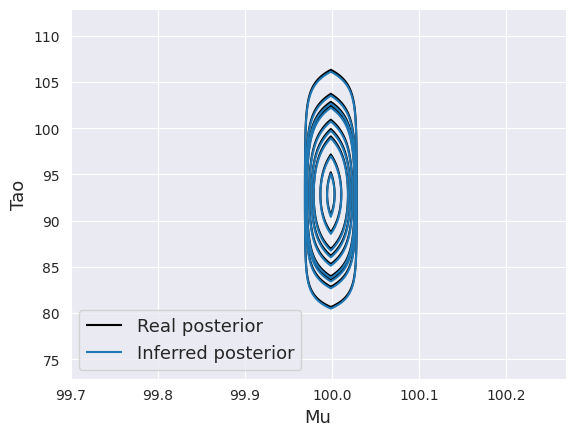

Recreate this plot in Python.
# import numpy as np
# from scipy.stats import norm, gamma, multivariate_normal
# from itertools import product
# import matplotlib.pyplot as plt

# np.random.seed(1338)
# N = 30 # number of samples
# mu = 0.2
# tau = 0.5 #precision

# X_range = np.linspace(0, 1.0, num=N)
# X = np.random.normal(mu, 1/tau**0.5, N)
# X_mean = np.mean(X)



# #Assuming prior P(mu|tau) to be N(mu_0, (lambda_0*tau)⁻1)
# # and prior p(tau) to be Gamma(a_0, b_0)

# #help functions
# def get_mu_N(X_mean, N):
#     mu_N = (lambda_0*mu_0 + N*X_mean)/(lambda_0 + N)
#     return mu_N

# def get_lambda_N(E_tau, N):
#     lambda_N = (lambda_0 + N)*E_tau
#     return lambda_N

# def get_a_N(N):
#     a_N = a_0 + N/2
#     return a_N

# def get_b_N(X, E_mu, Var_mu):
#     b_N = b_0 + 0.5*get_E_mu_expression(X, E_mu, Var_mu)
#     return b_N

# def get_E_mu_expression(X, E_mu, Var_mu):
#     E_mu_2 = Var_mu + E_mu**2
#     term1 = np.power(X, 2) - 2*X*E_mu + E_mu_2
#     summed = np.sum(term1)
#     term2 = lambda_0*E_mu_2 - 2*E_mu*mu_0 + mu_0**2
#     E_mu_expression = summed + term2
#     return E_mu_expression



#     #Prior parameters
# lambda_0 = 1
# mu_0 = 0
# a_0 = 1
# b_0 = 1

# def re_estimate_param(iterations, E_tau_guess):

#     #initial guess
#     E_tau = E_tau_guess

#     for i in range(iterations):
#         mu_N = get_mu_N(X_mean, N)
#         lambda_N = get_lambda_N(E_tau, N)

#         a_N = get_a_N(N)
#         b_N = get_b_N(X, mu_N, 1/lambda_N)

#         #re-estimate
#         E_tau = a_N/b_N
        
#     return lambda_N, mu_N, a_N, b_N


# pixels = 50
# #q_mu is gaussian and q_tau is gamma(a,b)
# q_mu_prec, q_mu_mean, q_tau_a, q_tau_b = re_estimate_param(iterations = 10, E_tau_guess = 1)

# mu_range = np.linspace(0, 1.0, num=pixels)
# tau_range = np.linspace(0, 1.0, num=pixels)

# X, Y = np.meshgrid(tau_range, mu_range)
# N, M = len(X), len(Y)
# Z = np.zeros((N, M))
# for i,(x,y) in enumerate(product(tau_range,mu_range)):
#     pos = np.hstack((x, y))
#     tau = pos[0]
#     mu = pos[1]
#     Z[np.unravel_index(i, (N,M))] =  norm(q_mu_mean, 1/q_mu_prec**0.5).pdf(mu)*gamma.pdf(tau, q_tau_a, scale=1/q_tau_b)
    
# im = plt.imshow(Z,cmap='hsv', origin='lower', extent=(0, 1, 0, 1)) #extent = (left, right, bottom, top)
# ax = plt.gca()
# ax.grid(False)
# plt.title("Factorized Approximation, until convergence")
# plt.xlabel('mu')
# plt.ylabel('tau')
# plt.show()


# post_mu = (lambda_0*mu_0 + N*X_mean)/(lambda_0 + N)
# post_lambda = lambda_0 + N
# post_a = a_0 + N/2
# post_b = b_0 + 0.5*np.sum(np.power(X - X_mean, 2)) + (lambda_0*N*(X_mean - mu_0)**2)/(2*(lambda_0 + N))

# post_mu_range = np.linspace(0, 1.0, num=pixels)
# post_tau_range = np.linspace(0, 1.0, num=pixels)

# X_post, Y_post = np.meshgrid(post_tau_range, post_mu_range)
# post_N, post_M = len(X_post), len(Y_post)
# Z_post = np.zeros((post_N, post_M))
# for i,(x,y) in enumerate(product(post_tau_range,post_mu_range)):
#     pos = np.hstack((x, y))
#     tau = pos[0]
#     mu = pos[1]
#     tau_sample = gamma.pdf(tau, post_a, scale=1/post_b)
#     Z_post[np.unravel_index(i, (post_N,post_M))] =  norm(post_mu, 1/(post_lambda*tau)**0.5).pdf(mu)*tau_sample
    
# im = plt.imshow(Z_post,cmap='hsv', origin='lower', extent=(0, 1, 0, 1))
# ax = plt.gca()
# ax.grid(False)
# plt.title("Exact Posterior, case 3")
# plt.xlabel('mu')
# plt.ylabel('tau')
# plt.show()





import numpy as np
import seaborn as sbs
import matplotlib.pyplot as plt
import seaborn as sns
import scipy.stats as stats


# Setting hyperparameters

def inference_model(data, tol, a_0, b_0, lambda_0, mu_0):
    
    data_mean = np.mean(data)
    data_sum_squared = np.dot(data,data)
    
    # Initializing parameters
    old_parameters = 0
    new_parameters = 1
    N = np.size(data)
    E_tao = 1
    mu_N = 0
    
    while np.linalg.norm(new_parameters - old_parameters) > tol:
        
        
        mu_N, lambda_N = VI_mu_update(data,
                                 data_mean, N, lambda_0, mu_0, E_tao)
        a_N, b_N = VI_tao_update(data, data_mean,
                                 N, lambda_0, mu_0, a_0, b_0, mu_N, lambda_N)
        E_tao = a_N/b_N
        old_parameters = new_parameters
        new_parameters = np.array([mu_N, E_tao])
        print('a,b,mu,lambda, mu_N:',a_N, b_N, mu_N, lambda_N, mu_N)
        
    return mu_N, lambda_N, a_N, b_N

    
def VI_mu_update(data, data_mean, N, lambda_0, mu_0, E_tao):
    """
    Parameter: data: Nx1 vector of observed variables
    Parameter: data_mean: mean of data vector
    Parameter: lamda_0: hyperparameter; Precision for prior on mu
    Parameter: mu_0: hyperparameter; Mean for prior on mu
    Parameter: E_tao: Expected value of tao
    """
    
    # Variational distriution for mu - Gaussian
    mu_N = (lambda_0*mu_0 + N*data_mean) / (lambda_0 + N)
    lambda_N = (lambda_0 + N)*E_tao
    
    return mu_N, lambda_N

def VI_tao_update(data, data_mean, N,
                 lambda_0, mu_0, a_0, b_0, mu_N, lambda_N):
    
    a_N = a_0 + N/2
    
    first_term = np.dot(data,data)\
         - 2*N*mu_N*data_mean + N*(1/lambda_N + mu_N**2)
    second_term = lambda_0*((1/lambda_N + mu_N**2) - 2*mu_0*mu_N + mu_0**2)
    b_N = b_0 + 0.5*(first_term + second_term)
    
    return a_N, b_N
    
def true_posterior():
    pass


def real_posterior(data, mu, tao, a_0, b_0, lambda_0, mu_0):
    N = np.size(data)
    data_mean = np.mean(data)
    
    a_post = a_0 + N/2
    b_post = b_0 + 0.5 * (np.dot(data,data) \
        + lambda_0*mu_0**2 - (N*data_mean + lambda_0*mu_0)**2/(N+lambda_0))
    
    mu_post = ( N * data_mean + lambda_0*mu_0 )/(N + lambda_0)
    tao_post = tao * (N + lambda_0)
    std_post = np.sqrt(1/tao_post)
    
    gamma_likalihood = stats.gamma.pdf(tao, a_post, loc=0, scale=1/b_post)
    gauss_likelihood = stats.norm.pdf(mu,mu_post,std_post)
    
    return gamma_likalihood * gauss_likelihood

def inferred_posterior(mu, tao, mu_N, lambda_N, a_N, b_N):
    std_N = np.sqrt(1/lambda_N)
    
    gamma_likelihood = stats.gamma.pdf(tao, a_N, loc=0, scale=1/b_N)
    gauss_likelihood = stats.norm.pdf(mu,mu_N,std_N)
    
    return gamma_likelihood * gauss_likelihood


# Constructing data
real_mu = 100
real_tao = 100
N = 1000
sigma = np.sqrt(1/real_tao)
data = np.random.normal(real_mu, sigma, N)

# Hyperparameters
a_0 = 0
b_0 = 0
lambda_0 = 0
mu_0 = 100

mu_N, lambda_N, a_N, b_N = inference_model(data,
     tol = 1e-30, a_0=a_0,b_0=b_0, lambda_0=lambda_0, mu_0=mu_0)

E_tao = a_N/b_N


plot_range_x = 0.3
plot_range_y = 20
mu_axis = np.arange(mu_N-plot_range_x, mu_N + plot_range_x, 0.03)
tao_axis = np.arange(E_tao-plot_range_y, E_tao + plot_range_y, 0.03)

nx = np.size(mu_axis)
ny = np.size(tao_axis)

[X,Y] = np.meshgrid(mu_axis, tao_axis)
Z_real = np.asarray([[real_posterior(data,
 mu, tao, a_0, b_0, lambda_0, mu_0) for tao in tao_axis] for mu in mu_axis])
Z_inferred = np.asarray([[inferred_posterior(mu,
 tao, mu_N, lambda_N, a_N, b_N) for tao in tao_axis] for mu in mu_axis])

sns.set_style('darkgrid')
fig, ax = plt.subplots(1, 1) 
# plots contour lines 

cntr1 = ax.contour(X, Y, Z_real.T, colors='k',
     levels=[0.1,0.5,0.8,1,2,3,4,7,10])
cntr2 = ax.contour(X, Y, Z_inferred.T, colors='C0',
     levels=[0.1,0.5,0.8,1,2,3,4,7,10])
h1,_ = cntr1.legend_elements()
h2,_ = cntr2.legend_elements()

ax.legend([h1[0], h2[0]],
     ['Real posterior', 'Inferred posterior'], fontsize = 13, loc=3)

plt.xlabel('Mu', fontsize=13)
plt.ylabel('Tao', fontsize=13)
plt.savefig('VI_plot_N_1000-mu_100-tau_100-mu0_100', dpi=300)
plt.show() 